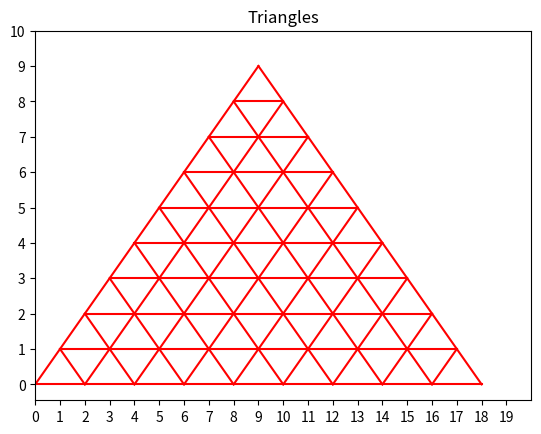

This figure's Python source:
import matplotlib.pyplot as plot
import numpy as np
from typing import Tuple
from typing import List

"""
    Programme to draw triangle of triangles in matplotlib
"""

# width of the plot
period = 10
#Need double the steps
steps = period * 2


def GetArrayValuesPositive(startX: int) -> Tuple[List[int],List[int]]:
    """
        Calculates the lines in the positive gradient
        Returns lists of X and Y coordinates
    """
    endX = int(startX/2 + period)
    xVals = []
    yVals = []
    for i in range(startX, endX):
        xVals.append(i)
        yVals.append(i - startX)

    return xVals, yVals

def GetArrayValuesNegative(startX: int) -> Tuple[List[int],List[int]]:
    """
        Calculates the lines in the negative gradient
        Returns lists of X and Y coordinates
    """

    start = int(startX / 2)
    xVals = []
    yVals = []

    for i in range(start, startX + 1):
        xVals.append(i)
        yVals.append(startX - i)
    return xVals, yVals

def GetArrayValuesHorizontal(startX: int) -> Tuple[List[int],List[int]]:
    """
        Calculates the horizontal lines
        Returns lists of X and Y coordinates
    """
    start = int(startX/2)
    xVals = []
    yVals = []
    for i in range(start, steps - start - 1):
        xVals.append(i)
        yVals.append(start)

    return xVals, yVals

# calculate the coordinates for each part of the plot
for i in range(0,steps,2):
    x,y = GetArrayValuesPositive(i)
    nx,ny = GetArrayValuesNegative(i)
    hx,hy = GetArrayValuesHorizontal(i)
    plot.plot(x,y, 'r-')
    plot.plot(nx,ny, 'r-')
    plot.plot(hx,hy, 'r-')

plot.xlim([0, steps])
plot.xticks(np.arange(0, steps, 1))
plot.yticks(np.arange(0, period + 1, 1))
plot.title("Triangles")
plot.show()